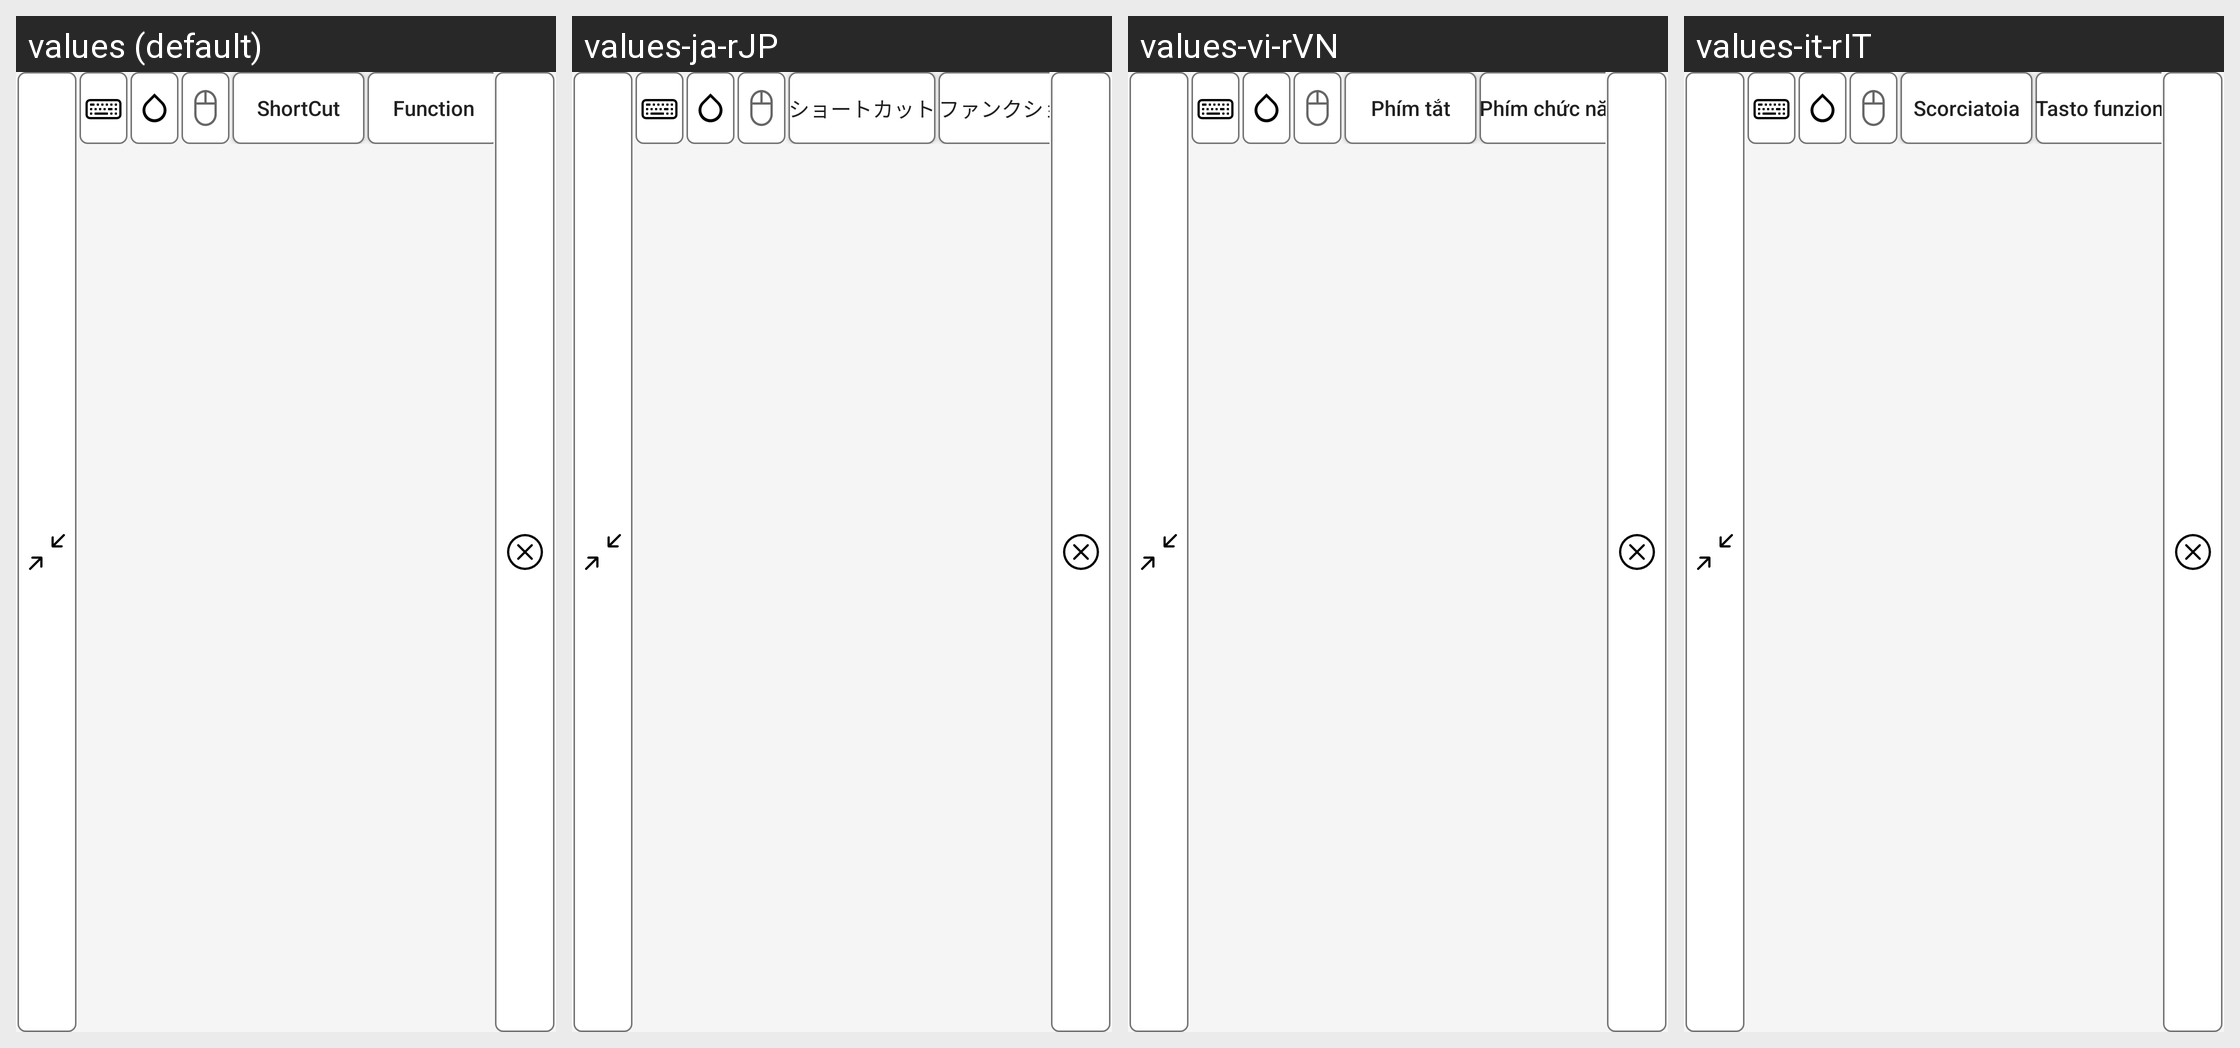

Locale-by-locale string values for the Android screen shown in this grid:
Android screen res/layout/keyboard_toolbar.xml rendered under 4 locales, left to right: values (default), values-ja-rJP, values-vi-rVN, values-it-rIT. Device: Nexus 5 (rendered at 1080×1920; each locale shown at half size, 540×960, under a caption strip naming it); theme Theme.Usbvideo.
Other locales in the repository, not shown: values-ar-rSA, values-de-rDE, values-es-rES, values-fr-rFR, values-hi-rIN, values-ko-rKR, values-nl-rNL, values-pl-rPL, values-pt-rPT, values-ru-rRU, values-th-rTH, values-tr-rTR, values-zh-rCN, values-zh-rTW.
Strings drawn on this screen, with the default value and each locale's value (text and hints the layout hard-codes, and strings that could not be matched under every locale, appear in the picture but are not listed):

ShortCut
  values: ShortCut
  values-ja-rJP: ショートカット
  values-vi-rVN: Phím tắt
  values-it-rIT: Scorciatoia

Function
  values: Function
  values-ja-rJP: ファンクションキー
  values-vi-rVN: Phím chức năng
  values-it-rIT: Tasto funzione
